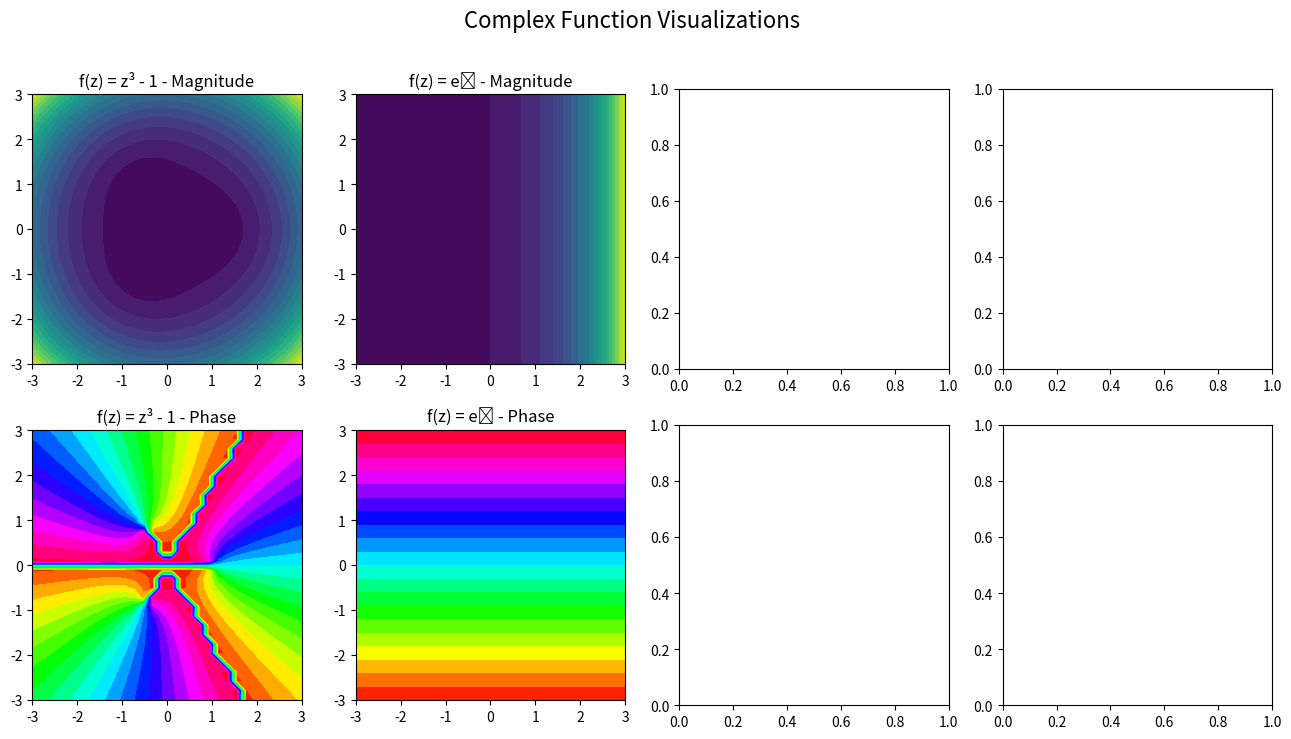

Python code for this plot: (Note: this script raises an exception after producing the figure.)
import numpy as np
import matplotlib.pyplot as plt

def complex_function(z, func_type='polynomial'):
    """Various complex functions for demonstration."""
    if func_type == 'polynomial':
        return z**3 - 1
    elif func_type == 'exponential':
        return np.exp(z)
    elif func_type == 'trigonometric':
        return np.sin(z)
    elif func_type == 'mobius':
        return (z - 1j) / (z + 1j)
    else:
        raise ValueError("Unknown function type. Choose from 'polynomial', 'exponential', 'trigonometric', or 'mobius'.")
    
# Create complex plane
x = np.linspace(-3, 3, 30)
y = np.linspace(-3, 3, 30)
X, Y = np.meshgrid(x, y)
Z = X + 1j * Y

fig, axes = plt.subplots(2, 4, figsize=(16, 8))
fig.suptitle('Complex Function Visualizations', fontsize=16)

functions = ['polynomial', 'exponential', 'sine', 'mobius']
titles = ['f(z) = z³ - 1', 'f(z) = eᶻ', 'f(z) = sin(z)', 'f(z) = (z-i)/(z+i)']

for i, (func, title) in enumerate(zip(functions, titles)):
    W = complex_function(Z, func)
    
    # Magnitude plot
    axes[0, i].contourf(X, Y, np.abs(W), levels=20, cmap='viridis')
    axes[0, i].set_title(f'{title} - Magnitude')
    axes[0, i].set_aspect('equal')
    
    # Phase plot
    axes[1, i].contourf(X, Y, np.angle(W), levels=20, cmap='hsv')
    axes[1, i].set_title(f'{title} - Phase')
    axes[1, i].set_aspect('equal')

plt.tight_layout()
plt.show()